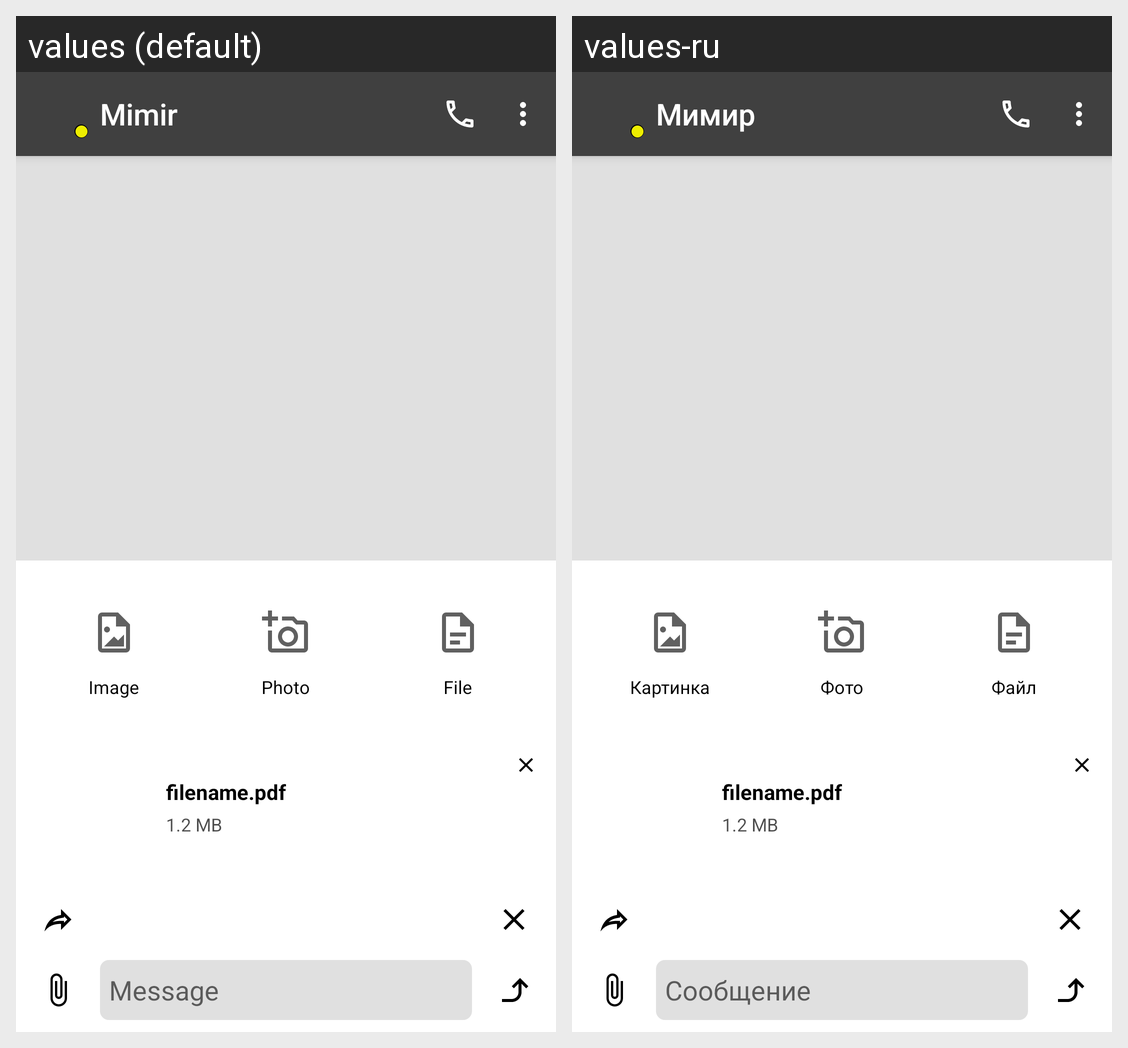

The same Android screen rendered under two of its app's locales, left to right. List the strings drawn on it with the default value and each locale's translation.
Android screen res/layout/activity_chat.xml rendered under 2 locales, left to right: values (default), values-ru. Device: Nexus 5 (rendered at 1080×1920; each locale shown at half size, 540×960, under a caption strip naming it); theme Theme.Mimir.
Strings drawn on this screen, with the default value and each locale's value (text and hints the layout hard-codes, and strings that could not be matched under every locale, appear in the picture but are not listed):

app_name
  values: Mimir
  values-ru: Мимир

message
  values: Message
  values-ru: Сообщение

send_image
  values: Image
  values-ru: Картинка

send_photo
  values: Photo
  values-ru: Фото

send_file
  values: File
  values-ru: Файл
